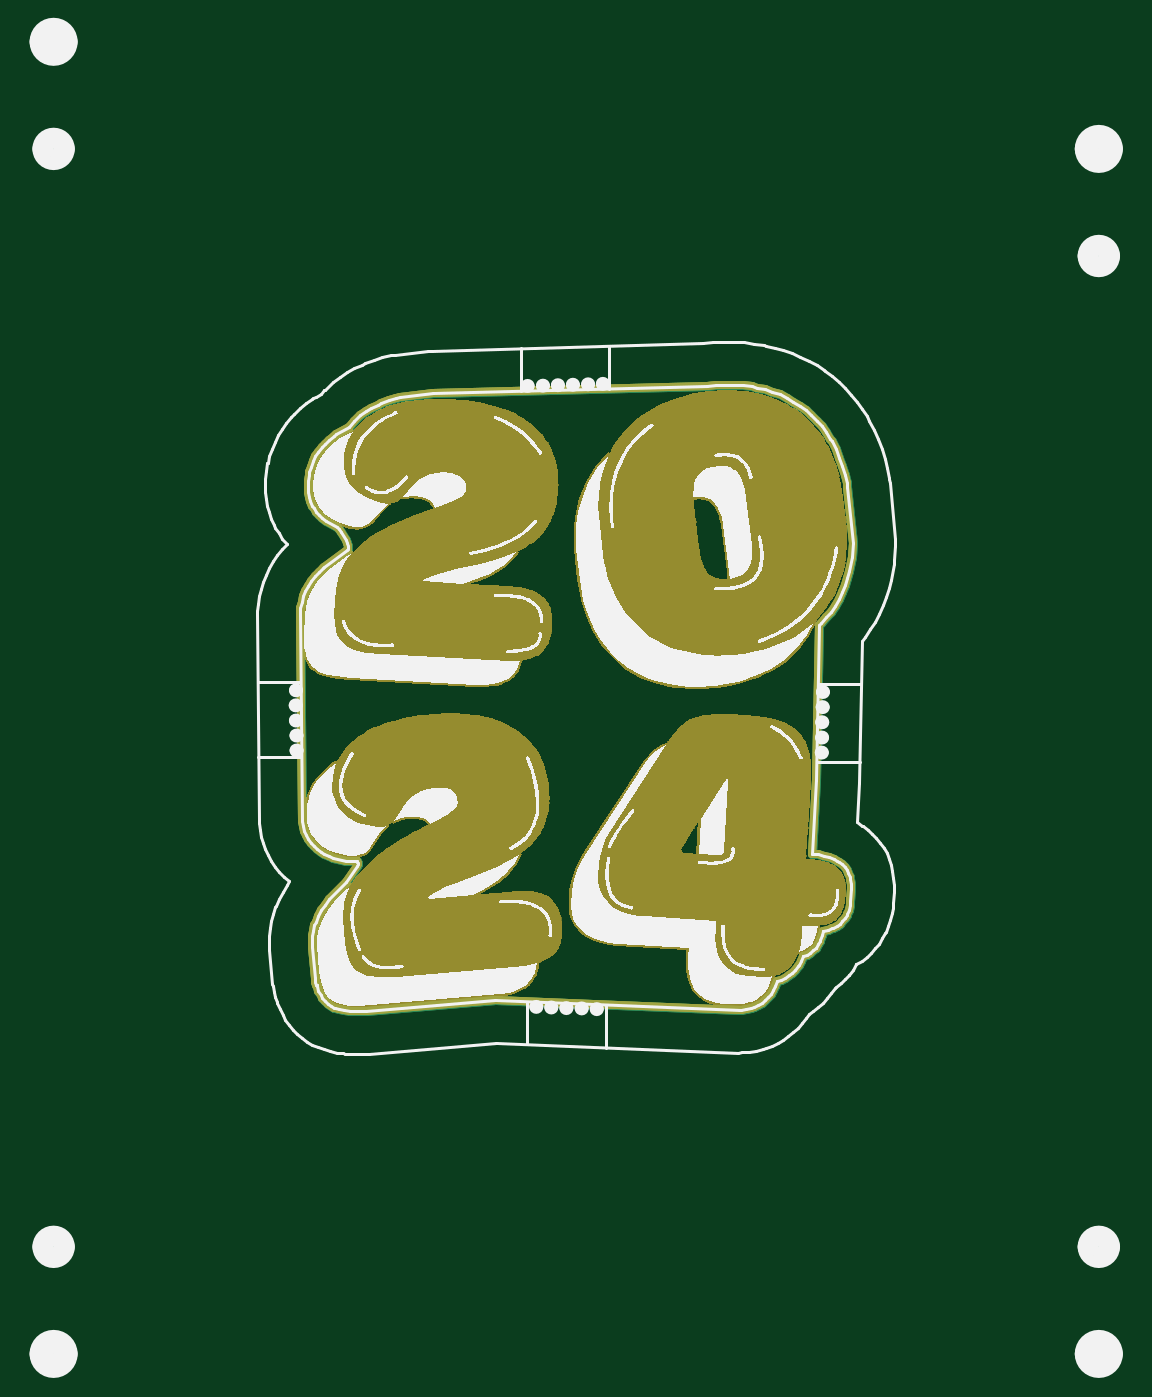
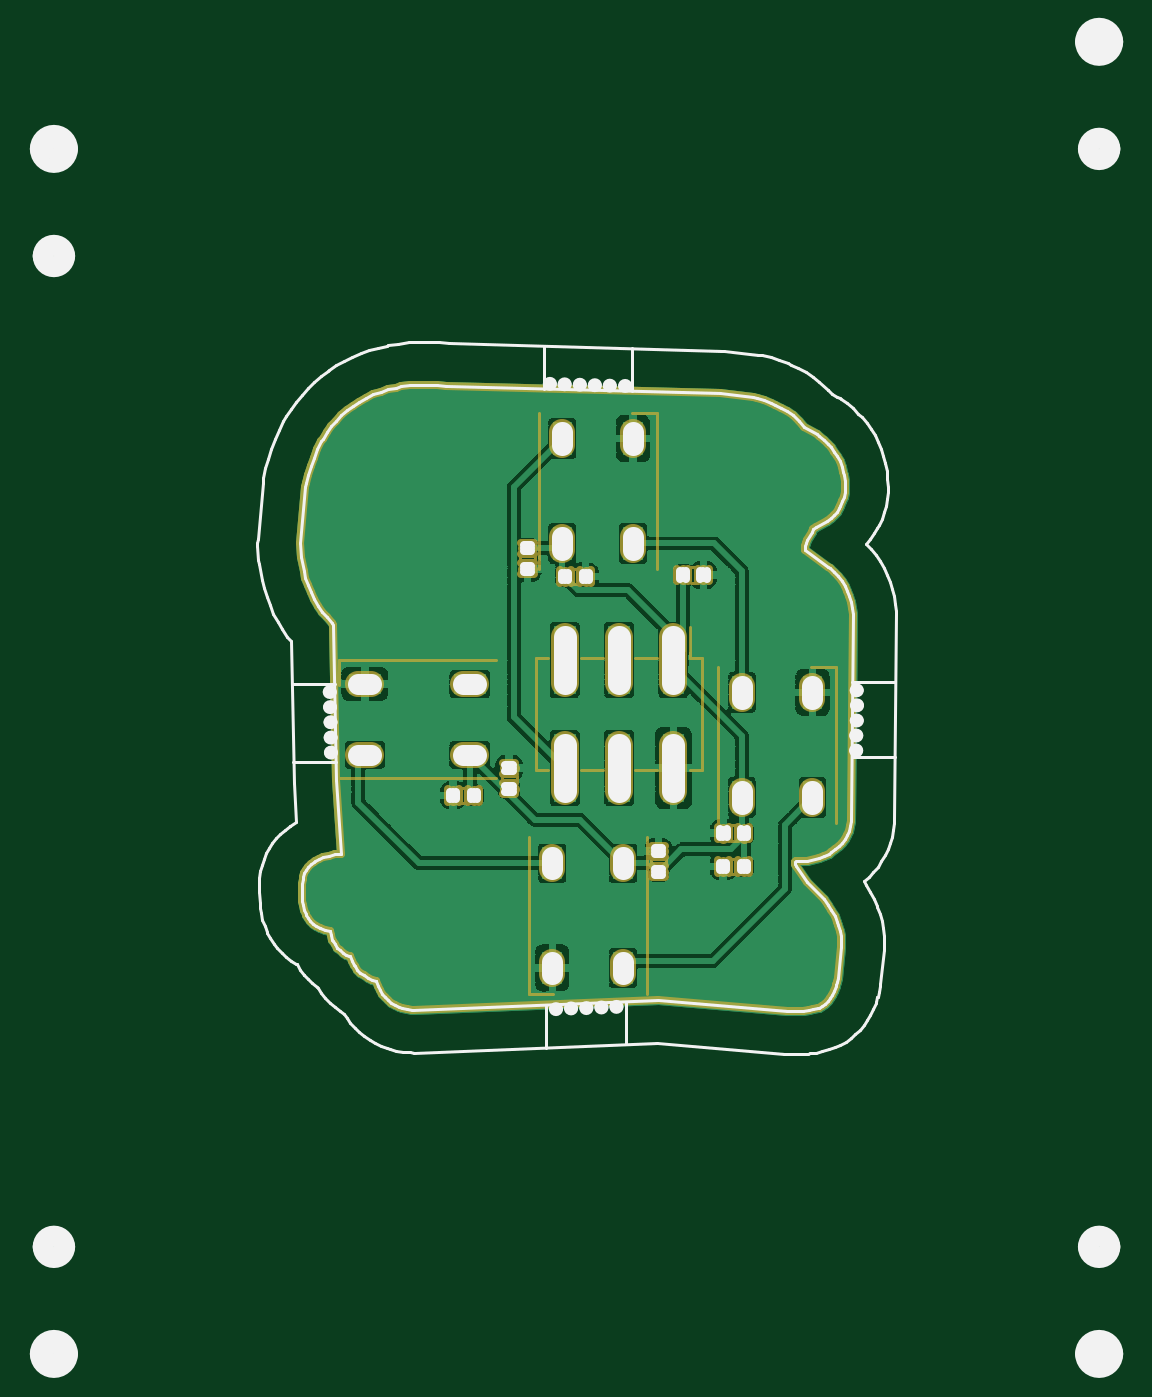
Circuit board: 9 layer files. Board 49.8 x 61.3 mm.
- bottom_copper: untitled-B_Cu.gbr (331306 bytes)
- bottom_mask: untitled-B_Mask.gbr (17960 bytes)
- paste: untitled-B_Paste.gbr (451 bytes)
- bottom_silk: untitled-B_Silkscreen.gbr (27393 bytes)
- outline: untitled-Edge_Cuts.gbr (4001 bytes)
- top_copper: untitled-F_Cu.gbr (71540 bytes)
- top_mask: untitled-F_Mask.gbr (398346 bytes)
- paste: untitled-F_Paste.gbr (451 bytes)
- top_silk: untitled-F_Silkscreen.gbr (130666 bytes)

=== bottom_copper: untitled-B_Cu.gbr (331306 bytes, source omitted) ===
=== bottom_mask: untitled-B_Mask.gbr (17960 bytes, source omitted) ===
=== paste: untitled-B_Paste.gbr ===
%TF.GenerationSoftware,KiCad,Pcbnew,8.0.0*%
%TF.CreationDate,2024-03-08T11:25:02-06:00*%
%TF.ProjectId,untitled,756e7469-746c-4656-942e-6b696361645f,rev?*%
%TF.SameCoordinates,Original*%
%TF.FileFunction,Paste,Bot*%
%TF.FilePolarity,Positive*%
%FSLAX46Y46*%
G04 Gerber Fmt 4.6, Leading zero omitted, Abs format (unit mm)*
G04 Created by KiCad (PCBNEW 8.0.0) date 2024-03-08 11:25:02*
%MOMM*%
%LPD*%
G01*
G04 APERTURE LIST*
G04 APERTURE END LIST*
M02*

=== bottom_silk: untitled-B_Silkscreen.gbr (27393 bytes, source omitted) ===
=== outline: untitled-Edge_Cuts.gbr ===
%TF.GenerationSoftware,KiCad,Pcbnew,8.0.0*%
%TF.CreationDate,2024-03-08T11:25:02-06:00*%
%TF.ProjectId,untitled,756e7469-746c-4656-942e-6b696361645f,rev?*%
%TF.SameCoordinates,Original*%
%TF.FileFunction,Profile,NP*%
%FSLAX46Y46*%
G04 Gerber Fmt 4.6, Leading zero omitted, Abs format (unit mm)*
G04 Created by KiCad (PCBNEW 8.0.0) date 2024-03-08 11:25:02*
%MOMM*%
%LPD*%
G01*
G04 APERTURE LIST*
%TA.AperFunction,Profile*%
%ADD10C,1.025000*%
%TD*%
%TA.AperFunction,Profile*%
%ADD11C,0.225000*%
%TD*%
G04 APERTURE END LIST*
D10*
X-14434690Y-16022620D02*
G75*
G02*
X-15459690Y-16022620I-512500J0D01*
G01*
X-15459690Y-16022620D02*
G75*
G02*
X-14434690Y-16022620I512500J0D01*
G01*
X-14434690Y45240830D02*
G75*
G02*
X-15459690Y45240830I-512500J0D01*
G01*
X-15459690Y45240830D02*
G75*
G02*
X-14434690Y45240830I512500J0D01*
G01*
X34367880Y-16022620D02*
G75*
G02*
X33342880Y-16022620I-512500J0D01*
G01*
X33342880Y-16022620D02*
G75*
G02*
X34367880Y-16022620I512500J0D01*
G01*
X34367880Y40240840D02*
G75*
G02*
X33342880Y40240840I-512500J0D01*
G01*
X33342880Y40240840D02*
G75*
G02*
X34367880Y40240840I512500J0D01*
G01*
D11*
X-3490590Y12151230D02*
G75*
G02*
X-3715590Y12151230I-112500J0D01*
G01*
X-3715590Y12151230D02*
G75*
G02*
X-3490590Y12151230I112500J0D01*
G01*
X-3494730Y12850950D02*
G75*
G02*
X-3719730Y12850950I-112500J0D01*
G01*
X-3719730Y12850950D02*
G75*
G02*
X-3494730Y12850950I112500J0D01*
G01*
X-3519570Y13550670D02*
G75*
G02*
X-3744570Y13550670I-112500J0D01*
G01*
X-3744570Y13550670D02*
G75*
G02*
X-3519570Y13550670I112500J0D01*
G01*
X-3529940Y14258670D02*
G75*
G02*
X-3754940Y14258670I-112500J0D01*
G01*
X-3754940Y14258670D02*
G75*
G02*
X-3529940Y14258670I112500J0D01*
G01*
X-3517520Y14961490D02*
G75*
G02*
X-3742520Y14961490I-112500J0D01*
G01*
X-3742520Y14961490D02*
G75*
G02*
X-3517520Y14961490I112500J0D01*
G01*
X21087570Y14882800D02*
G75*
G02*
X20862570Y14882800I-112500J0D01*
G01*
X20862570Y14882800D02*
G75*
G02*
X21087570Y14882800I112500J0D01*
G01*
X21075150Y14176880D02*
G75*
G02*
X20850150Y14176880I-112500J0D01*
G01*
X20850150Y14176880D02*
G75*
G02*
X21075150Y14176880I112500J0D01*
G01*
X21052390Y13470970D02*
G75*
G02*
X20827390Y13470970I-112500J0D01*
G01*
X20827390Y13470970D02*
G75*
G02*
X21052390Y13470970I112500J0D01*
G01*
X21046160Y12755930D02*
G75*
G02*
X20821160Y12755930I-112500J0D01*
G01*
X20821160Y12755930D02*
G75*
G02*
X21046160Y12755930I112500J0D01*
G01*
X21033740Y12054130D02*
G75*
G02*
X20808740Y12054130I-112500J0D01*
G01*
X20808740Y12054130D02*
G75*
G02*
X21033740Y12054130I112500J0D01*
G01*
X7296560Y29174190D02*
G75*
G02*
X7071560Y29174190I-112500J0D01*
G01*
X7071560Y29174190D02*
G75*
G02*
X7296560Y29174190I112500J0D01*
G01*
X8013830Y29186810D02*
G75*
G02*
X7788830Y29186810I-112500J0D01*
G01*
X7788830Y29186810D02*
G75*
G02*
X8013830Y29186810I112500J0D01*
G01*
X7702860Y180520D02*
G75*
G02*
X7477860Y180520I-112500J0D01*
G01*
X7477860Y180520D02*
G75*
G02*
X7702860Y180520I112500J0D01*
G01*
X8404100Y152350D02*
G75*
G02*
X8179100Y152350I-112500J0D01*
G01*
X8179100Y152350D02*
G75*
G02*
X8404100Y152350I112500J0D01*
G01*
X9107910Y124210D02*
G75*
G02*
X8882910Y124210I-112500J0D01*
G01*
X8882910Y124210D02*
G75*
G02*
X9107910Y124210I112500J0D01*
G01*
X9821950Y108860D02*
G75*
G02*
X9596950Y108860I-112500J0D01*
G01*
X9596950Y108860D02*
G75*
G02*
X9821950Y108860I112500J0D01*
G01*
X10525760Y75590D02*
G75*
G02*
X10300760Y75590I-112500J0D01*
G01*
X10300760Y75590D02*
G75*
G02*
X10525760Y75590I112500J0D01*
G01*
X8711820Y29207660D02*
G75*
G02*
X8486820Y29207660I-112500J0D01*
G01*
X8486820Y29207660D02*
G75*
G02*
X8711820Y29207660I112500J0D01*
G01*
X9412610Y29229910D02*
G75*
G02*
X9187610Y29229910I-112500J0D01*
G01*
X9187610Y29229910D02*
G75*
G02*
X9412610Y29229910I112500J0D01*
G01*
X10121750Y29249370D02*
G75*
G02*
X9896750Y29249370I-112500J0D01*
G01*
X9896750Y29249370D02*
G75*
G02*
X10121750Y29249370I112500J0D01*
G01*
X10811410Y29271620D02*
G75*
G02*
X10586410Y29271620I-112500J0D01*
G01*
X10586410Y29271620D02*
G75*
G02*
X10811410Y29271620I112500J0D01*
G01*
M02*

=== top_copper: untitled-F_Cu.gbr (71540 bytes, source omitted) ===
=== top_mask: untitled-F_Mask.gbr (398346 bytes, source omitted) ===
=== paste: untitled-F_Paste.gbr ===
%TF.GenerationSoftware,KiCad,Pcbnew,8.0.0*%
%TF.CreationDate,2024-03-08T11:25:02-06:00*%
%TF.ProjectId,untitled,756e7469-746c-4656-942e-6b696361645f,rev?*%
%TF.SameCoordinates,Original*%
%TF.FileFunction,Paste,Top*%
%TF.FilePolarity,Positive*%
%FSLAX46Y46*%
G04 Gerber Fmt 4.6, Leading zero omitted, Abs format (unit mm)*
G04 Created by KiCad (PCBNEW 8.0.0) date 2024-03-08 11:25:02*
%MOMM*%
%LPD*%
G01*
G04 APERTURE LIST*
G04 APERTURE END LIST*
M02*

=== top_silk: untitled-F_Silkscreen.gbr (130666 bytes, source omitted) ===
